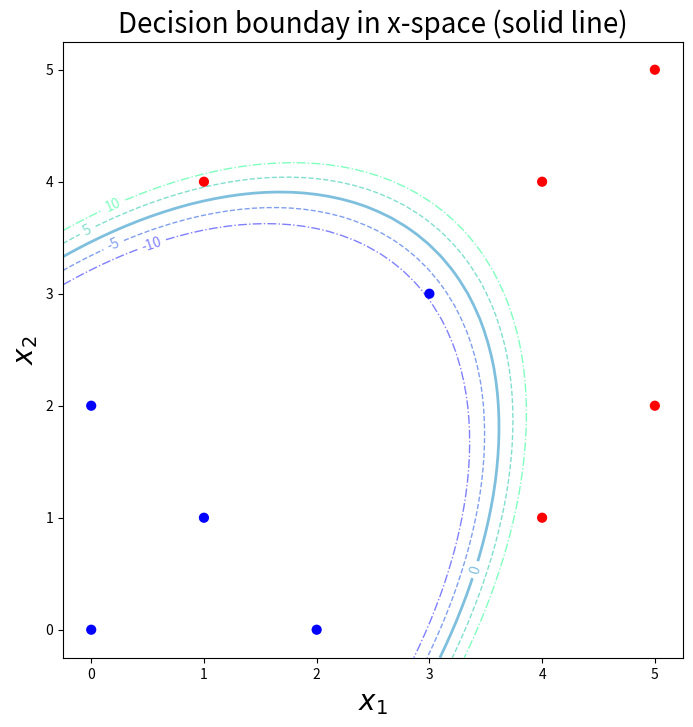

Write Python code to recreate this figure.
#!/usr/bin/env python3
# -*- coding: utf-8 -*-
"""
Created on Thu Aug  1 22:18:22 2024

@author: admin

Kernel Perceptron Algorithm: A Toy Example
"""
import numpy as np
import matplotlib.pyplot as plt
from mpl_toolkits.mplot3d import Axes3D

# Data points
x = np.array([[5,2], [1,4], [2,0], [4,1], [3,3], [4,4], [1,1], [0,2], [5,5], [0,0]])
#x = np.array([[0,0], [0,2], [1,1], [2,0], [3,3], [1,4], [4,1], [4,4], [5,2], [5,5]])

# Labels
y = np.array([[1],[1],[-1],[1],[-1],[1],[-1],[-1],[1],[-1]])
#y = np.array([[-1],[-1],[-1],[-1],[-1],[1],[1],[1],[1],[1]])

# Number of examples
n = x.shape[0]

# Number of features
m = x.shape[1]

# No. of iterations
T = 100

# Initialize alphas to zero
alphas = np.zeros((n,1))
#alphas = np.array([[1],[31],[11],[65],[72],[21],[30],[4],[0],[15]])
theta0 = 0.0

# Tolerance for floating point errors
eps = 1e-8

# Kernel matrix: quadratic kernel, phi(x) = [x1^2, sqrt(2)*x1*x2, x2^2]
def kernel_matrix(x, y):
    """ 
    Returns kernel matrix (quadratic kernel, in this case) for input arrays, x 
    and y: K(x,y) = phi(x).phi(y), which for a quadratic kernel is (x.y)^2 
    """
    K = (x.dot(y.T))**2
    
    return K

def quad_kernel(x):
    """
    Returns the kernel representation (quadratic, in this case) of input array, x
    """
    try:
        k1 = x[:,0]**2
        k2 = x[:,1]**2
        k12 = np.sqrt(2)*x[:,0]*x[:,1]
        return np.vstack((k1,k12,k2))
    except IndexError:
        k1 = x[0]**2
        k2 = x[1]**2
        k12 = np.sqrt(2)*x[0]*x[1]
        return np.array([[k1],[k12],[k2]])

# Kernel matrix for our case
def shuffle(x, y, req='no'):
    """ Shuffles indices of data points to alter the order in which kernel
        perceptron algorithm runs through the data. 
        Inputs:
            Data (x and y)
            req: if 'yes', indices of x and y are randomly permuted; 
                 if 'no', x and y are returned as is.
        Returns: x and y
    """
    if req == 'yes':
        indices = np.random.permutation(len(x))
        x = x[indices,:]
        y = y[indices]
        return x, y
    else:
        return x, y

x, y = shuffle(x, y, 'no')
K = kernel_matrix(x,x)

# Start kernel perceptron loop
for t in range(T):
    counter = 0     # To check if all examples are classified correctly in loop
    for i in range(n):
        agreement = y[i]*(np.sum(alphas*y*(K[:,i].reshape(-1,1))) + theta0)
        if abs(agreement) < eps or agreement < 0.0:
            alphas[i] = alphas[i] + 1
            theta0 = theta0 + y[i]
        else:
            counter += 1
        
    # If all examples classified correctly, stop
    if counter == n:
        print("--------------------------------------------------------------")
        print("No. of iteration loops through the dataset:", t+1)
        print("--------------------------------------------------------------")
        break

# Initialize theta vector
theta = np.zeros((3,1))

# Calculate theta from calculated alphas
for i in range(n):
    theta = theta + alphas[i]*y[i]*quad_kernel(x[i,:])

print("theta0 =", theta0.item())
print("theta = [{:.2f}, {:.2f}, {:.2f}]".format(theta[0,0], theta[1,0], theta[2,0]))
print("----------------------------------------------------------------------")

print("=== Mistake Counts ===")
for i in range(n):
    print(x[i,:],":\t",alphas[i].item())

print("----------------------------------------------------------------------")
print("=== Classification Status ===")

for i in range(n):
    agreement = (y[i]*(theta.T.dot(quad_kernel(x[i,:])) + theta0)).item()
    if abs(agreement) < eps or agreement < 0.0:
        print("FAIL:\t", x[i,:])
    else:
        print("PASS:\t", x[i,:])

def decision_boundary(x, y, theta, theta0, space='orig'):
    """
    Computes the decision contour in original x-space. 
    
    Inputs: 
        x, y generated from np.meshgrid
        space in which to operate: original x-space ('orig') or feature space ('feature')
    Returns: Decision contour, theta.T.Phi(x) + theta0 
    """
    if space == 'feature':
        return (-theta0 - theta[0]*x - theta[1]*y)/theta[2]
    else:
        return theta[0]*x**2 + theta[1]*np.sqrt(2)*x*y + theta[2]*y**2  + theta0

# Plot in feature space
def plot_feature_space(theta, theta0):
    """
    Plots decision boundary in the transformed feature space.
    Inputs: 
        Trained parameter vector theta and offset theta0
    Returns: A 3D plot of the decision boundary along with the data points.
    """
    colors = ['r' if y == 1 else 'b' for y in y]
    
    fig = plt.figure(figsize=(8,8))
    ax = Axes3D(fig)
    pts = quad_kernel(x).T  # Coordinates in feature space
    ax.scatter3D(pts[:,0], pts[:,1], pts[:,2], s=30, c=colors)
    
    xx, yy = np.meshgrid(np.linspace(*ax.get_xlim()), np.linspace(*ax.get_ylim()))
    zz = decision_boundary(xx, yy, theta, theta0, 'feature')   # Linear decision boundary in feature space
    
    ax.plot_surface(xx, yy, zz, cmap='winter', alpha=0.2)
    ax.view_init(elev=10, azim=60)
    ax.set_xlabel(r'$\Phi_1 = x_1^2$', fontsize=12)
    ax.set_ylabel(r'$\Phi_2 = \sqrt{2}x_1x_2$', fontsize=12)
    #ax.zaxis.set_rotate_label(False) 
    ax.set_zlabel(r'$\Phi_3 = x_2^2$', fontsize=12)
    ax.set_title("Separating hyperplane in feature ($\Phi$) space", fontsize=20)

# Plot decision boundary in original space
def plot_decision_boundary(theta, theta0, style='line'):
    """
    Plots decision boundary in the original x-space.
    Inputs: 
        Trained parameter vector theta and offset theta0
        Contour style: 'line' or 'filled' (levels = -1, 0, 1)
    Returns: A plot of the decision boundary along with the data points.
    """
    
    colors = ['r' if y == 1 else 'b' for y in y]
    
    f, ax = plt.subplots(figsize=(8, 8))
    ax.scatter(x[:,0], x[:,1], s=40, c=colors)
    xx, yy = np.meshgrid(np.linspace(*ax.get_xlim()), np.linspace(*ax.get_ylim()))
    z = decision_boundary(xx, yy, theta, theta0)
    
    if style == 'filled':
        # Filled contour
        cs = ax.contourf(xx, yy, z, levels=[-10,-5,0,5,10], 
                         colors = ['purple','cyan','orange','magenta'], 
                         extend='both', alpha=0.2)
        cs.cmap.set_over('red')
        cs.cmap.set_under('blue')
        cs.clabel(cs.levels, inline=1, fontsize=10, colors='black', rightside_up=True)
        cs.changed()
        ax.set_title("Decision bounday in x-space (contour level = 0)", fontsize=20)
    else:
        # Contour line
        cs = ax.contour(xx, yy, z, levels=[-10,-5,0,5,10], cmap='winter', 
                        alpha=0.5, linewidths=[1,1,2,1,1], 
                        linestyles=['dashdot','dashed','solid','dashed','dashdot'])
        cs.clabel(cs.levels, inline=1, fontsize=10)
        ax.set_title("Decision bounday in x-space (solid line)", fontsize=20)
    
    ax.set_xlabel(r'$x_1$', fontsize=20)
    ax.set_ylabel(r'$x_2$', fontsize=20)
    
plot_decision_boundary(theta, theta0, 'line')
plot_feature_space(theta, theta0)